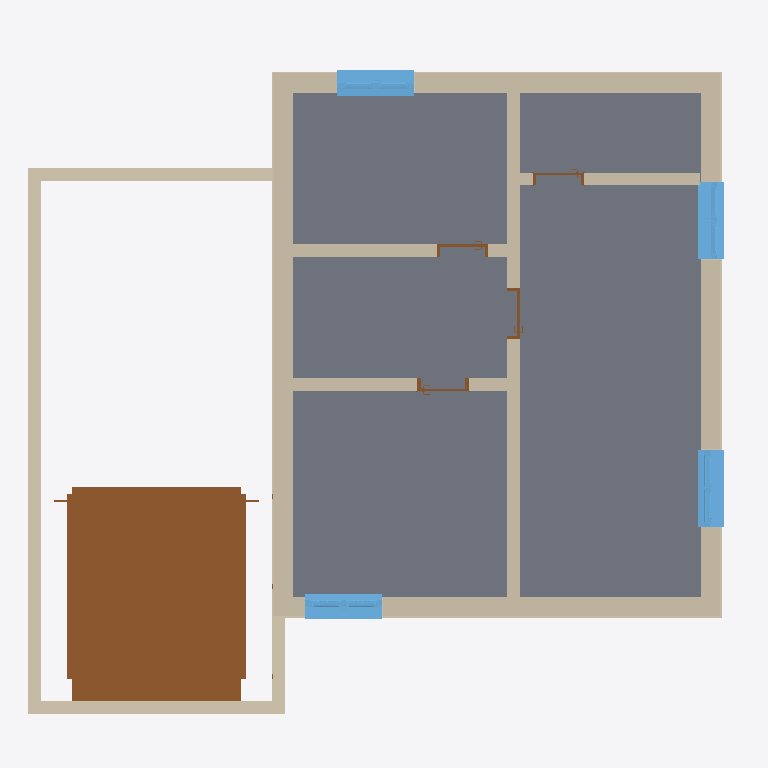
Plan cut of the same IFC building model at storey 'Niveau 1' (level 2.75 m, cut at 4.15 m), seen from above with north up, elements coloured by IFC class: 16 walls (beige), 5 doors (brown), 4 windows (light blue), 1 slab (grey). Cut surfaces are drawn darker.
Extent 11.1 m × 10.3 m × 7.9 m (x, y, z). Storeys (3): Niveau 0 at 0.00 m; Niveau 1 at 2.75 m; Niveau 2 at 5.25 m. Elements (45): 21 IfcWallStandardCase, 11 IfcDoor, 7 IfcWindow, 4 IfcBuildingElementProxy, 1 IfcRoof, 1 IfcSlab.

HEADER;
FILE_DESCRIPTION(('ViewDefinition [CoordinationView_V2.0]','RevitIdentifiers [VersionGUID: 4284622a-192a-4fd5-8774-8c475bd8947e, NumberOfSaves: 7]','CoordinateReference [CoordinateBase: Coordonnées partagées]'),'2;1');
FILE_NAME('case study 2.ifc','2024-05-16T13:43:49+01:00',(''),(''),'ODA SDAI 24.11','Autodesk Revit 25.0.2.419 (FRA) - IFC 25.0.2.419','');
FILE_SCHEMA(('IFC2X3'));
ENDSEC;
DATA;
#27=IFCPROJECT('1yvgbb29DBQArdSsK9HbVV',#18,'0001',$,$,'Nom du projet','Etat du projet',(#22),#56576);
#46=IFCSITE('1yvgbb29DBQArdSsK9HbVT',#18,'Default',$,$,#45,$,$,.ELEMENT.,$,$,$,$,$);
#32=IFCBUILDING('1yvgbb29DBQArdSsK9HbVU',#18,'',$,$,#30,$,'',.ELEMENT.,$,$,$);
#35=IFCBUILDINGSTOREY('2Ps44h3395Peo5JgEi7kY5',#18,'Niveau 0',$,'Niveau:Ligne du Niveau',#34,$,'Niveau 0',.ELEMENT.,-1.949161E-14);
#39=IFCBUILDINGSTOREY('2Ps44h3395Peo5JgEi7ksJ',#18,'Niveau 1',$,'Niveau:Ligne du Niveau',#38,$,'Niveau 1',.ELEMENT.,2.7499999999999996);
#43=IFCBUILDINGSTOREY('2Ps44h3395Peo5JgEi7kBa',#18,'Niveau 2',$,'Niveau:Ligne du Niveau',#42,$,'Niveau 2',.ELEMENT.,5.25);
#34394=IFCSLAB('3RMFvhYgz1HPK6ek6JxVlM',#18,'Sol:Dalle en béton - 250 mm:326079',$,'Sol:Dalle en béton - 250 mm',#34383,#34393,'326079',.FLOOR.);
#34230=IFCDOOR('3YMyvZq8X0cAFcQMZtuYCC',#18,'M_Ryterna_R40-SM-wind:R40-SM H2500W3000:324443',$,'M_Ryterna_R40-SM-wind:R40-SM H2500W3000',#56399,#34226,'324443',2.4900000000000024,2.49);
#34541=IFCWALLSTANDARDCASE('3RMFvhYgz1HPK6ek6JxVq_',#18,'Mur de base:Mur Extérieur:327511',$,'Mur de base:Mur Extérieur',#34505,#34540,'327511');
#34447=IFCWALLSTANDARDCASE('3RMFvhYgz1HPK6ek6JxVap',#18,'Mur de base:Mur Extérieur:326490',$,'Mur de base:Mur Extérieur',#34411,#34446,'326490');
#34494=IFCWALLSTANDARDCASE('3RMFvhYgz1HPK6ek6JxVoV',#18,'Mur de base:Mur Extérieur:327414',$,'Mur de base:Mur Extérieur',#34482,#34493,'327414');
#258=IFCWALLSTANDARDCASE('31aDbMqLHBEu2Ys5m1Q17E',#18,'Mur de base:mur ext sans isolant:257496',$,'Mur de base:mur ext sans isolant',#246,#257,'257496');
#34471=IFCWALLSTANDARDCASE('3RMFvhYgz1HPK6ek6JxVu3',#18,'Mur de base:Mur Extérieur:326762',$,'Mur de base:Mur Extérieur',#34459,#34470,'326762');
#34588=IFCWALLSTANDARDCASE('3RMFvhYgz1HPK6ek6Jx0Fx',#18,'Mur de base:Int. Parpaing s:328082',$,'Mur de base:Int. Parpaing s',#34552,#34587,'328082');
#235=IFCWALLSTANDARDCASE('31aDbMqLHBEu2Ys5m1Q14$',#18,'Mur de base:mur ext sans isolant:257321',$,'Mur de base:mur ext sans isolant',#223,#234,'257321');
#281=IFCWALLSTANDARDCASE('31aDbMqLHBEu2Ys5m1Q1A9',#18,'Mur de base:mur ext sans isolant:257695',$,'Mur de base:mur ext sans isolant',#269,#280,'257695');
#34634=IFCWALLSTANDARDCASE('3RMFvhYgz1HPK6ek6Jx02p',#18,'Mur de base:Int. Parpaing s:328410',$,'Mur de base:Int. Parpaing s',#34622,#34633,'328410');
#34611=IFCWALLSTANDARDCASE('3RMFvhYgz1HPK6ek6Jx01L',#18,'Mur de base:Int. Parpaing s:328252',$,'Mur de base:Int. Parpaing s',#34599,#34610,'328252');
#55435=IFCWINDOW('3RMFvhYgz1HPK6ek6Jx0Ld',#18,'Windows_Opening-Hinge_S9000-Double-Vent-Window:Windows_Opening-Hinge_S9000-Double-Vent-Window:329486',$,'Windows_Opening-Hinge_S9000-Double-Vent-Window:Windows_Opening-Hinge_S9000-Double-Vent-Window',#56511,#55431,'329486',1.299999999999997,1.2200000000000057);
#55471=IFCWINDOW('3RMFvhYgz1HPK6ek6Jx0ek',#18,'Windows_Opening-Hinge_S9000-Double-Vent-Window:Windows_Opening-Hinge_S9000-Double-Vent-Window:329799',$,'Windows_Opening-Hinge_S9000-Double-Vent-Window:Windows_Opening-Hinge_S9000-Double-Vent-Window',#56479,#55467,'329799',1.299999999999997,1.2200000000000062);
#55449=IFCWINDOW('3RMFvhYgz1HPK6ek6Jx0Nt',#18,'Windows_Opening-Hinge_S9000-Double-Vent-Window:Windows_Opening-Hinge_S9000-Double-Vent-Window:329630',$,'Windows_Opening-Hinge_S9000-Double-Vent-Window:Windows_Opening-Hinge_S9000-Double-Vent-Window',#56463,#55445,'329630',1.299999999999997,1.2200000000000057);
#55460=IFCWINDOW('3RMFvhYgz1HPK6ek6Jx0M9',#18,'Windows_Opening-Hinge_S9000-Double-Vent-Window:Windows_Opening-Hinge_S9000-Double-Vent-Window:329696',$,'Windows_Opening-Hinge_S9000-Double-Vent-Window:Windows_Opening-Hinge_S9000-Double-Vent-Window',#56495,#55456,'329696',1.299999999999997,1.2200000000000057);
#34657=IFCWALLSTANDARDCASE('3RMFvhYgz1HPK6ek6Jx04R',#18,'Mur de base:Int. Parpaing s:328562',$,'Mur de base:Int. Parpaing s',#34645,#34656,'328562');
#193=IFCWALLSTANDARDCASE('31aDbMqLHBEu2Ys5m1Q12N',#18,'Mur de base:mur ext sans isolant:257153',$,'Mur de base:mur ext sans isolant',#177,#192,'257153');
#120=IFCWALLSTANDARDCASE('31aDbMqLHBEu2Ys5m1Q1lz',#18,'Mur de base:Mur Extérieur:255979',$,'Mur de base:Mur Extérieur',#108,#119,'255979');
#143=IFCWALLSTANDARDCASE('31aDbMqLHBEu2Ys5m1Q1Os',#18,'Mur de base:Mur Extérieur:256544',$,'Mur de base:Mur Extérieur',#131,#142,'256544');
#166=IFCWALLSTANDARDCASE('31aDbMqLHBEu2Ys5m1Q1Sh',#18,'Mur de base:Mur Extérieur:256829',$,'Mur de base:Mur Extérieur',#154,#165,'256829');
#66=IFCWALLSTANDARDCASE('31aDbMqLHBEu2Ys5m1Q1eX',#18,'Mur de base:Mur Extérieur:255543',$,'Mur de base:Mur Extérieur',#49,#65,'255543');
#35301=IFCDOOR('3RMFvhYgz1HPK6ek6Jx0SP',#18,'Int. Simple:PP (0.73m x 2.04m):329072',$,'Int. Simple:PP (0.73m x 2.04m)',#56559,#35297,'329072',2.0749999999999997,0.7999999999999995);
#35326=IFCDOOR('3RMFvhYgz1HPK6ek6Jx0HZ',#18,'Int. Simple:PP (0.73m x 2.04m):329226',$,'Int. Simple:PP (0.73m x 2.04m)',#56527,#35322,'329226',2.0749999999999997,0.7999999999999995);
#35337=IFCDOOR('3RMFvhYgz1HPK6ek6Jx0Ja',#18,'Int. Simple:PP (0.73m x 2.04m):329357',$,'Int. Simple:PP (0.73m x 2.04m)',#56543,#35333,'329357',2.0749999999999997,0.7999999999999995);
#35315=IFCDOOR('3RMFvhYgz1HPK6ek6Jx0VA',#18,'Int. Simple:PP (0.73m x 2.04m):329123',$,'Int. Simple:PP (0.73m x 2.04m)',#56575,#35311,'329123',2.0749999999999997,0.7999999999999995);
ENDSEC;